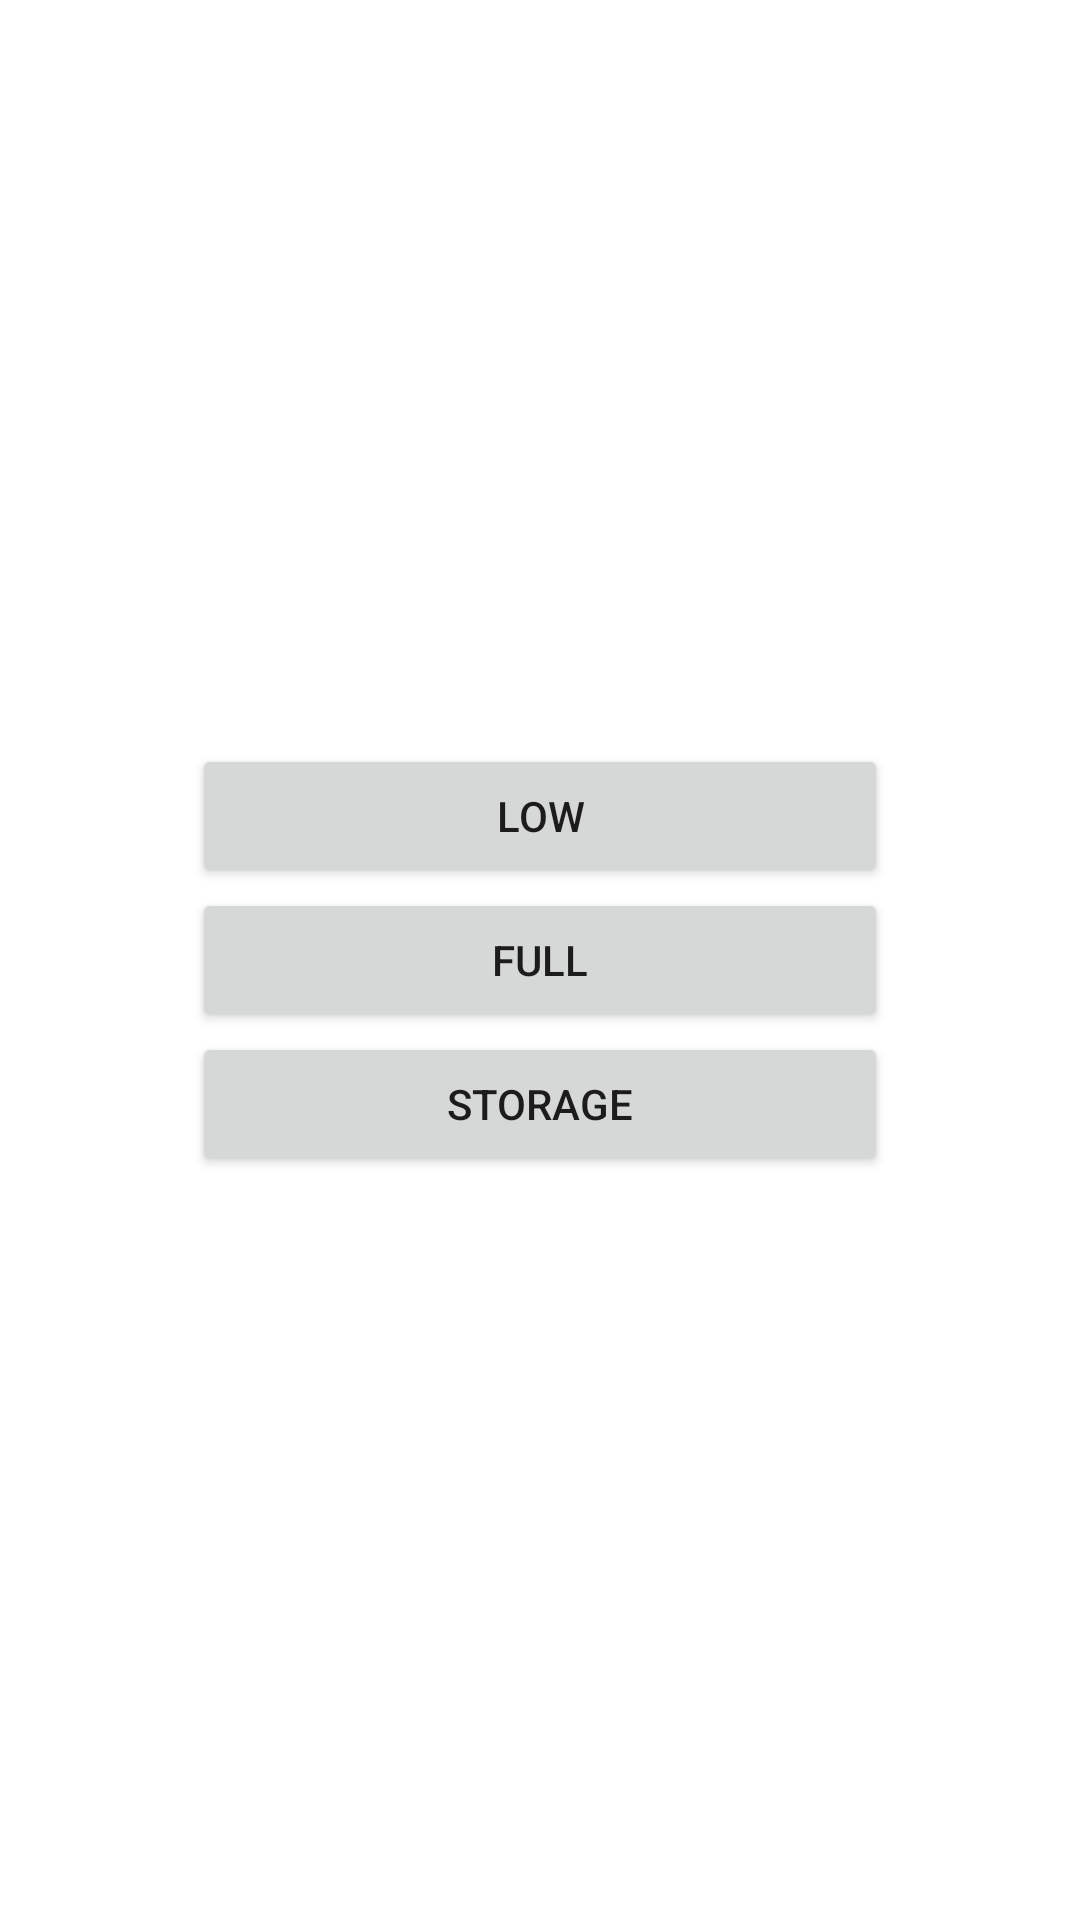

This screen was rendered from an Android layout file. Write that file and the resources it references.
<!-- AndroidManifest.xml: application theme Theme.BatLife -->
<!-- res/layout/activity_etat.xml -->
<?xml version="1.0" encoding="utf-8"?>
<LinearLayout xmlns:android="http://schemas.android.com/apk/res/android"
    android:layout_width="match_parent"
    android:layout_height="match_parent"
    android:gravity="center"
    android:orientation="vertical"
    android:padding="64dp">

    <Button
        android:id="@+id/low_button"
        android:layout_width="match_parent"
        android:layout_height="wrap_content"
        android:text="Low" />

    <Button
        android:id="@+id/full_button"
        android:layout_width="match_parent"
        android:layout_height="wrap_content"
        android:text="Full" />

    <Button
        android:id="@+id/storage_button"
        android:layout_width="match_parent"
        android:layout_height="wrap_content"
        android:text="Storage" />

</LinearLayout>
<!-- resources referenced by this layout -->
<resources>
  <style name="Theme.BatLife" parent="Theme.MaterialComponents.DayNight.DarkActionBar">
          
          <item name="colorPrimary">@color/purple_500</item>
          <item name="colorPrimaryVariant">@color/purple_700</item>
          <item name="colorOnPrimary">@color/white</item>
          
          <item name="colorSecondary">@color/teal_200</item>
          <item name="colorSecondaryVariant">@color/teal_700</item>
          <item name="colorOnSecondary">@color/black</item>
          
          <item name="android:statusBarColor">?attr/colorPrimaryVariant</item>
          
      </style>
  <!-- not gathered from this repository: default colours our renderer supplied (Android Studio template values) -->
  <color name="purple_500">#FF6200EE</color>
  <color name="purple_700">#FF3700B3</color>
  <color name="teal_200">#FF03DAC5</color>
  <color name="teal_700">#FF018786</color>
  <color name="black">#FF000000</color>
  <color name="white">#FFFFFFFF</color>
</resources>
